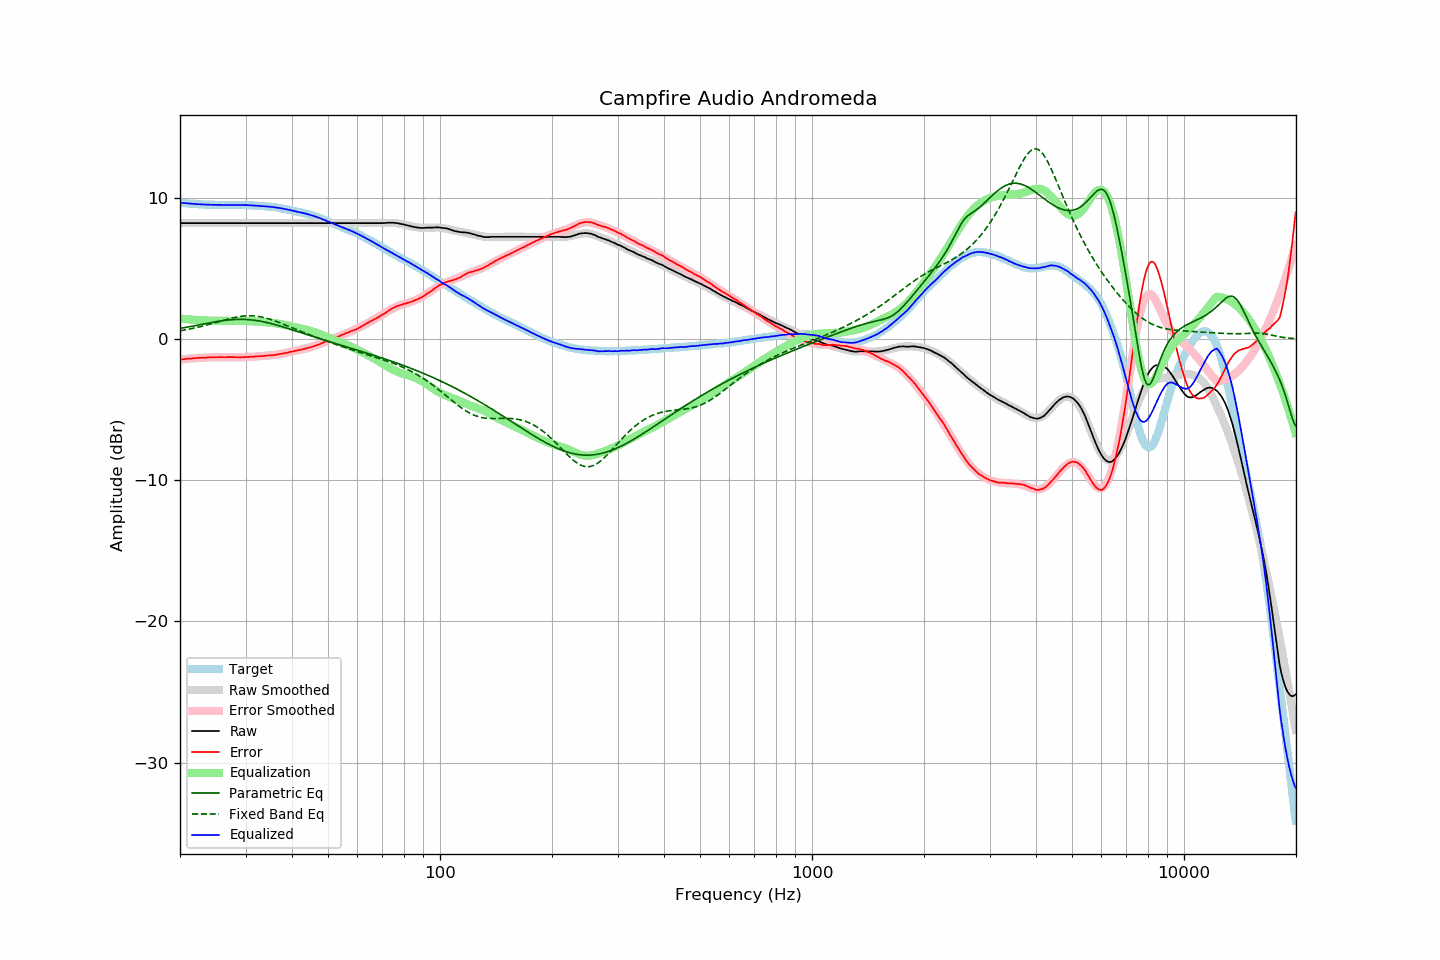

The file beside this chart, header and first rows:
frequency, raw, error, smoothed, error_smoothed, equalization, parametric_eq, fixed_band_eq, equalized_raw, equalized_smoothed, target
20.00, 8.21, -1.45, 8.21, -1.46, 1.46, 0.75, 0.58, 9.66, 9.66, 9.66
20.20, 8.21, -1.44, 8.21, -1.44, 1.44, 0.77, 0.60, 9.65, 9.65, 9.65
20.40, 8.21, -1.43, 8.21, -1.43, 1.43, 0.79, 0.62, 9.64, 9.64, 9.64
20.61, 8.21, -1.42, 8.21, -1.42, 1.42, 0.81, 0.64, 9.62, 9.62, 9.63
20.81, 8.21, -1.40, 8.21, -1.41, 1.41, 0.83, 0.66, 9.61, 9.61, 9.61
21.02, 8.21, -1.39, 8.21, -1.39, 1.39, 0.85, 0.68, 9.60, 9.60, 9.60
21.23, 8.21, -1.38, 8.21, -1.38, 1.38, 0.87, 0.71, 9.59, 9.59, 9.58
21.44, 8.21, -1.39, 8.21, -1.37, 1.37, 0.89, 0.73, 9.58, 9.58, 9.59
21.66, 8.21, -1.37, 8.21, -1.37, 1.37, 0.92, 0.75, 9.57, 9.57, 9.57
21.87, 8.21, -1.37, 8.21, -1.36, 1.36, 0.94, 0.78, 9.56, 9.56, 9.57
22.09, 8.21, -1.34, 8.21, -1.35, 1.35, 0.96, 0.80, 9.55, 9.55, 9.55
22.31, 8.21, -1.34, 8.21, -1.34, 1.34, 0.98, 0.83, 9.55, 9.55, 9.55
22.54, 8.21, -1.33, 8.21, -1.33, 1.33, 1.00, 0.86, 9.54, 9.54, 9.54
22.76, 8.21, -1.33, 8.21, -1.33, 1.33, 1.03, 0.88, 9.53, 9.53, 9.54
22.99, 8.21, -1.32, 8.21, -1.32, 1.32, 1.05, 0.91, 9.53, 9.53, 9.53
23.22, 8.21, -1.31, 8.21, -1.32, 1.32, 1.07, 0.94, 9.52, 9.52, 9.51
23.45, 8.21, -1.32, 8.21, -1.31, 1.31, 1.09, 0.97, 9.52, 9.52, 9.52
23.69, 8.21, -1.31, 8.21, -1.31, 1.31, 1.11, 1.00, 9.51, 9.51, 9.51
23.92, 8.21, -1.29, 8.21, -1.30, 1.30, 1.14, 1.03, 9.51, 9.51, 9.50
24.16, 8.21, -1.30, 8.21, -1.30, 1.30, 1.16, 1.06, 9.51, 9.51, 9.51
24.40, 8.21, -1.30, 8.21, -1.30, 1.30, 1.18, 1.10, 9.50, 9.50, 9.51
24.65, 8.21, -1.30, 8.21, -1.29, 1.29, 1.20, 1.13, 9.50, 9.50, 9.51
24.89, 8.21, -1.30, 8.21, -1.29, 1.29, 1.22, 1.16, 9.50, 9.50, 9.50
25.14, 8.21, -1.29, 8.21, -1.29, 1.29, 1.24, 1.19, 9.50, 9.50, 9.49
25.39, 8.21, -1.28, 8.21, -1.29, 1.29, 1.25, 1.23, 9.49, 9.49, 9.49
25.65, 8.21, -1.28, 8.21, -1.29, 1.29, 1.27, 1.26, 9.49, 9.49, 9.49
25.91, 8.21, -1.28, 8.21, -1.29, 1.29, 1.29, 1.29, 9.49, 9.49, 9.49
26.16, 8.21, -1.29, 8.21, -1.28, 1.28, 1.30, 1.32, 9.49, 9.49, 9.50
26.43, 8.21, -1.29, 8.21, -1.28, 1.28, 1.32, 1.35, 9.49, 9.49, 9.49
26.69, 8.21, -1.28, 8.21, -1.28, 1.28, 1.33, 1.39, 9.49, 9.49, 9.49
26.96, 8.21, -1.28, 8.21, -1.28, 1.28, 1.35, 1.42, 9.49, 9.49, 9.49
27.23, 8.21, -1.28, 8.21, -1.28, 1.28, 1.36, 1.45, 9.49, 9.49, 9.49
27.50, 8.21, -1.28, 8.21, -1.29, 1.29, 1.37, 1.47, 9.49, 9.49, 9.48
27.77, 8.21, -1.29, 8.21, -1.29, 1.29, 1.37, 1.50, 9.49, 9.49, 9.49
28.05, 8.21, -1.28, 8.21, -1.29, 1.29, 1.38, 1.53, 9.49, 9.49, 9.49
28.33, 8.21, -1.29, 8.21, -1.29, 1.29, 1.39, 1.55, 9.49, 9.49, 9.50
28.62, 8.21, -1.29, 8.21, -1.29, 1.29, 1.39, 1.57, 9.49, 9.49, 9.49
28.90, 8.21, -1.29, 8.21, -1.29, 1.29, 1.39, 1.59, 9.49, 9.49, 9.50
29.19, 8.21, -1.29, 8.21, -1.28, 1.28, 1.39, 1.61, 9.49, 9.49, 9.50
29.48, 8.21, -1.29, 8.21, -1.28, 1.28, 1.39, 1.62, 9.49, 9.49, 9.49
29.78, 8.21, -1.28, 8.21, -1.28, 1.28, 1.39, 1.63, 9.49, 9.49, 9.49
30.08, 8.21, -1.28, 8.21, -1.28, 1.28, 1.38, 1.64, 9.48, 9.48, 9.49
30.38, 8.21, -1.27, 8.21, -1.27, 1.27, 1.38, 1.65, 9.48, 9.48, 9.47
30.68, 8.21, -1.26, 8.21, -1.27, 1.27, 1.37, 1.65, 9.47, 9.47, 9.47
30.99, 8.21, -1.26, 8.21, -1.26, 1.26, 1.36, 1.65, 9.47, 9.47, 9.47
31.30, 8.21, -1.26, 8.21, -1.25, 1.25, 1.35, 1.64, 9.46, 9.46, 9.46
31.61, 8.21, -1.25, 8.21, -1.25, 1.25, 1.33, 1.64, 9.45, 9.45, 9.46
31.93, 8.21, -1.23, 8.21, -1.24, 1.24, 1.32, 1.63, 9.44, 9.44, 9.43
32.24, 8.21, -1.23, 8.21, -1.23, 1.23, 1.30, 1.61, 9.44, 9.44, 9.44
32.57, 8.21, -1.22, 8.21, -1.22, 1.22, 1.28, 1.60, 9.43, 9.43, 9.42
32.89, 8.21, -1.21, 8.21, -1.21, 1.21, 1.26, 1.58, 9.42, 9.42, 9.42
33.22, 8.21, -1.21, 8.21, -1.21, 1.21, 1.24, 1.55, 9.41, 9.41, 9.41
33.55, 8.21, -1.20, 8.21, -1.20, 1.20, 1.22, 1.53, 9.40, 9.40, 9.41
33.89, 8.21, -1.19, 8.21, -1.19, 1.19, 1.19, 1.50, 9.40, 9.40, 9.39
34.23, 8.21, -1.17, 8.21, -1.18, 1.18, 1.17, 1.47, 9.39, 9.39, 9.38
34.57, 8.21, -1.17, 8.21, -1.17, 1.17, 1.14, 1.44, 9.38, 9.38, 9.37
34.92, 8.21, -1.15, 8.21, -1.16, 1.16, 1.11, 1.40, 9.36, 9.36, 9.36
35.27, 8.21, -1.16, 8.21, -1.15, 1.15, 1.08, 1.36, 9.35, 9.35, 9.37
35.62, 8.21, -1.14, 8.21, -1.13, 1.13, 1.05, 1.32, 9.34, 9.34, 9.34
35.97, 8.21, -1.13, 8.21, -1.12, 1.12, 1.02, 1.28, 9.33, 9.33, 9.33
... 635 more rows
